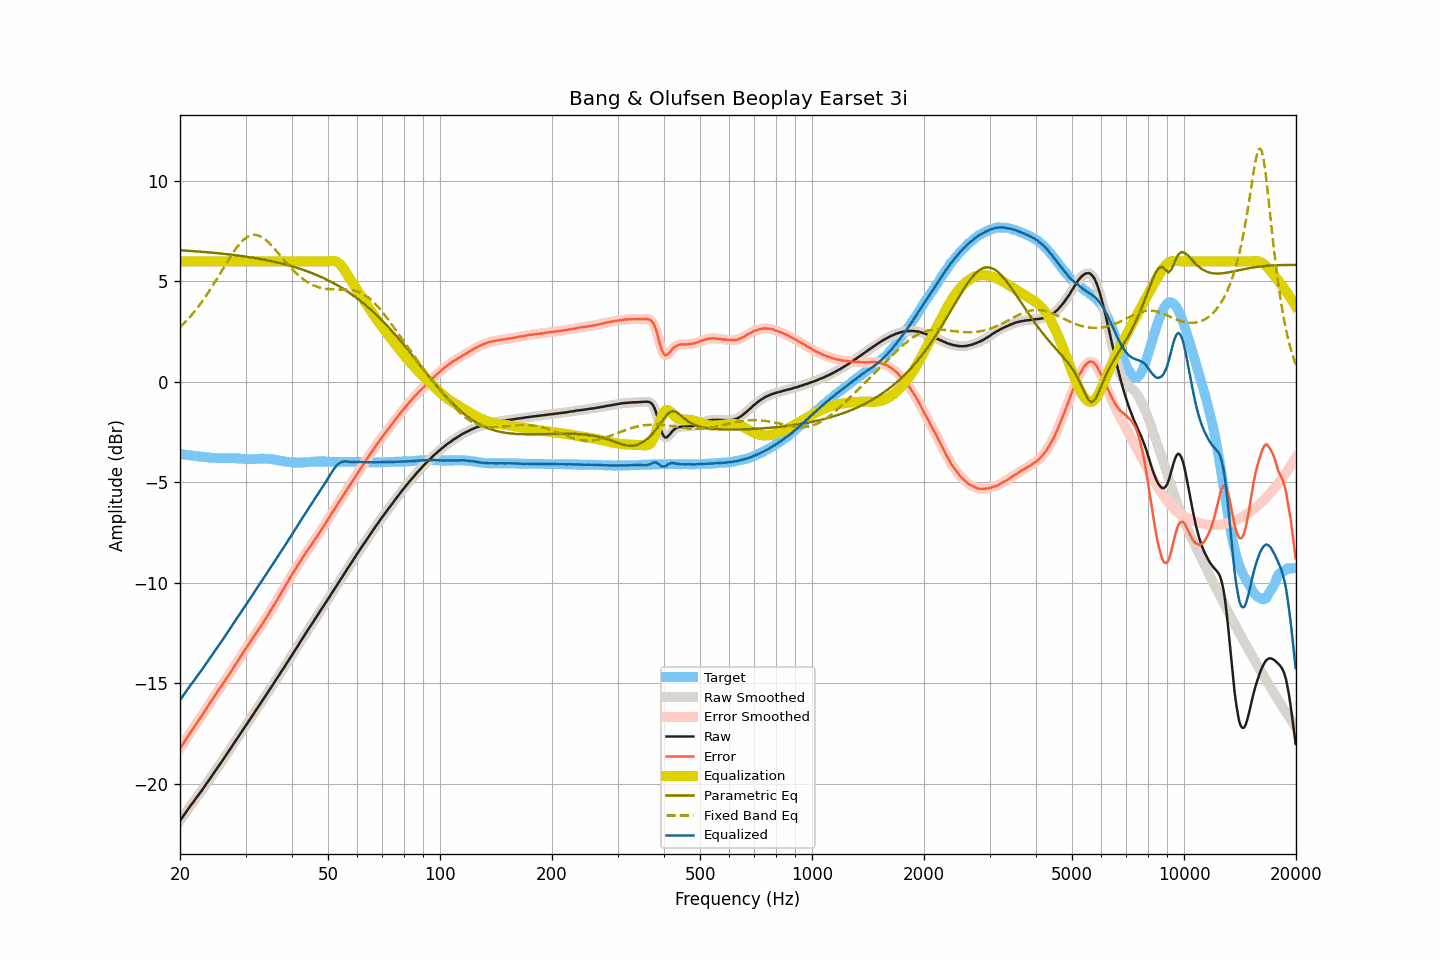

The table this chart was drawn from, first rows:
frequency, raw, smoothed, error, error_smoothed, equalization, parametric_eq, fixed_band_eq, equalized_raw, equalized_smoothed, target
20.00, -21.83, -21.83, -18.25, -18.24, 6.00, 6.55, 2.72, -15.83, -15.83, -3.59
20.20, -21.71, -21.72, -18.12, -18.12, 6.00, 6.54, 2.80, -15.71, -15.72, -3.60
20.40, -21.60, -21.60, -17.99, -17.99, 6.00, 6.54, 2.88, -15.60, -15.60, -3.61
20.61, -21.49, -21.49, -17.87, -17.87, 6.00, 6.54, 2.96, -15.49, -15.49, -3.62
20.81, -21.37, -21.37, -17.74, -17.74, 6.00, 6.53, 3.04, -15.37, -15.37, -3.63
21.02, -21.25, -21.25, -17.62, -17.62, 6.00, 6.52, 3.13, -15.25, -15.25, -3.64
21.23, -21.14, -21.14, -17.50, -17.50, 6.00, 6.52, 3.22, -15.14, -15.14, -3.65
21.44, -21.03, -21.04, -17.37, -17.38, 6.00, 6.51, 3.31, -15.03, -15.04, -3.66
21.66, -20.93, -20.93, -17.27, -17.26, 6.00, 6.51, 3.41, -14.93, -14.93, -3.67
21.87, -20.82, -20.82, -17.14, -17.14, 6.00, 6.50, 3.50, -14.82, -14.82, -3.68
22.09, -20.71, -20.71, -17.02, -17.03, 6.00, 6.50, 3.60, -14.71, -14.71, -3.69
22.31, -20.60, -20.60, -16.90, -16.90, 6.00, 6.49, 3.71, -14.60, -14.60, -3.70
22.54, -20.49, -20.49, -16.79, -16.79, 6.00, 6.49, 3.81, -14.49, -14.49, -3.71
22.76, -20.38, -20.38, -16.66, -16.67, 6.00, 6.48, 3.92, -14.38, -14.38, -3.72
22.99, -20.27, -20.27, -16.56, -16.55, 6.00, 6.47, 4.03, -14.27, -14.27, -3.72
23.22, -20.15, -20.16, -16.43, -16.43, 6.00, 6.47, 4.15, -14.15, -14.16, -3.73
23.45, -20.04, -20.04, -16.30, -16.30, 6.00, 6.46, 4.26, -14.04, -14.04, -3.74
23.69, -19.93, -19.93, -16.18, -16.18, 6.00, 6.45, 4.38, -13.93, -13.93, -3.75
23.92, -19.81, -19.81, -16.05, -16.05, 6.00, 6.45, 4.50, -13.81, -13.81, -3.76
24.16, -19.69, -19.69, -15.92, -15.93, 6.00, 6.44, 4.62, -13.69, -13.69, -3.77
24.40, -19.58, -19.58, -15.80, -15.81, 6.00, 6.43, 4.75, -13.58, -13.58, -3.78
24.65, -19.46, -19.47, -15.69, -15.69, 6.00, 6.42, 4.88, -13.46, -13.47, -3.78
24.89, -19.35, -19.35, -15.57, -15.57, 6.00, 6.42, 5.01, -13.35, -13.35, -3.78
25.14, -19.23, -19.23, -15.45, -15.45, 6.00, 6.41, 5.14, -13.23, -13.23, -3.78
25.39, -19.11, -19.12, -15.32, -15.33, 6.00, 6.40, 5.27, -13.11, -13.12, -3.79
25.65, -19.00, -19.00, -15.22, -15.21, 6.00, 6.39, 5.40, -13.00, -13.00, -3.79
25.91, -18.89, -18.88, -15.10, -15.09, 6.00, 6.39, 5.53, -12.89, -12.88, -3.79
26.16, -18.76, -18.76, -14.97, -14.98, 6.00, 6.38, 5.67, -12.76, -12.76, -3.79
26.43, -18.64, -18.64, -14.86, -14.85, 6.00, 6.37, 5.80, -12.64, -12.64, -3.79
26.69, -18.52, -18.52, -14.74, -14.74, 6.00, 6.36, 5.93, -12.52, -12.52, -3.79
26.96, -18.40, -18.41, -14.62, -14.62, 6.00, 6.35, 6.06, -12.40, -12.41, -3.79
27.23, -18.29, -18.29, -14.51, -14.50, 6.00, 6.34, 6.19, -12.29, -12.29, -3.79
27.50, -18.17, -18.17, -14.39, -14.38, 6.00, 6.33, 6.31, -12.17, -12.17, -3.79
27.77, -18.04, -18.05, -14.25, -14.26, 6.00, 6.32, 6.43, -12.04, -12.05, -3.79
28.05, -17.92, -17.92, -14.12, -14.13, 6.00, 6.31, 6.55, -11.92, -11.92, -3.80
28.33, -17.80, -17.80, -14.00, -14.00, 6.00, 6.30, 6.66, -11.80, -11.80, -3.80
28.62, -17.69, -17.68, -13.88, -13.88, 6.00, 6.29, 6.77, -11.69, -11.68, -3.81
28.90, -17.56, -17.56, -13.75, -13.75, 6.00, 6.28, 6.86, -11.56, -11.56, -3.81
29.19, -17.44, -17.44, -13.63, -13.62, 6.00, 6.27, 6.95, -11.44, -11.44, -3.82
29.48, -17.32, -17.32, -13.49, -13.50, 6.00, 6.26, 7.03, -11.32, -11.32, -3.83
29.78, -17.20, -17.21, -13.38, -13.38, 6.00, 6.25, 7.11, -11.20, -11.21, -3.83
30.08, -17.09, -17.09, -13.26, -13.26, 6.00, 6.24, 7.17, -11.09, -11.09, -3.84
30.38, -16.97, -16.97, -13.14, -13.14, 6.00, 6.22, 7.22, -10.97, -10.97, -3.84
30.68, -16.85, -16.86, -13.02, -13.02, 6.00, 6.21, 7.26, -10.85, -10.86, -3.84
30.99, -16.73, -16.73, -12.90, -12.89, 6.00, 6.20, 7.30, -10.73, -10.73, -3.84
31.30, -16.61, -16.61, -12.78, -12.77, 6.00, 6.19, 7.31, -10.61, -10.61, -3.84
31.61, -16.48, -16.49, -12.65, -12.65, 6.00, 6.17, 7.32, -10.48, -10.49, -3.84
31.93, -16.36, -16.36, -12.54, -12.53, 6.00, 6.16, 7.32, -10.36, -10.36, -3.83
32.24, -16.24, -16.24, -12.41, -12.41, 6.00, 6.15, 7.31, -10.24, -10.24, -3.83
32.57, -16.12, -16.12, -12.30, -12.30, 6.00, 6.13, 7.28, -10.12, -10.12, -3.83
32.89, -16.00, -16.00, -12.18, -12.18, 6.00, 6.12, 7.25, -10.00, -10.00, -3.82
33.22, -15.88, -15.88, -12.06, -12.06, 6.00, 6.10, 7.20, -9.88, -9.88, -3.82
33.55, -15.76, -15.76, -11.94, -11.94, 6.00, 6.09, 7.15, -9.76, -9.76, -3.82
33.89, -15.64, -15.64, -11.82, -11.82, 6.00, 6.07, 7.09, -9.64, -9.64, -3.83
34.23, -15.51, -15.52, -11.69, -11.69, 6.00, 6.06, 7.02, -9.51, -9.52, -3.83
34.57, -15.39, -15.39, -11.57, -11.56, 6.00, 6.04, 6.95, -9.39, -9.39, -3.83
34.92, -15.27, -15.27, -11.44, -11.44, 6.00, 6.02, 6.87, -9.27, -9.27, -3.84
35.27, -15.15, -15.15, -11.31, -11.31, 6.00, 6.01, 6.78, -9.15, -9.15, -3.85
35.62, -15.03, -15.03, -11.18, -11.18, 6.00, 5.99, 6.70, -9.03, -9.03, -3.86
35.97, -14.91, -14.91, -11.04, -11.04, 6.00, 5.97, 6.61, -8.91, -8.91, -3.87
... 635 more rows
